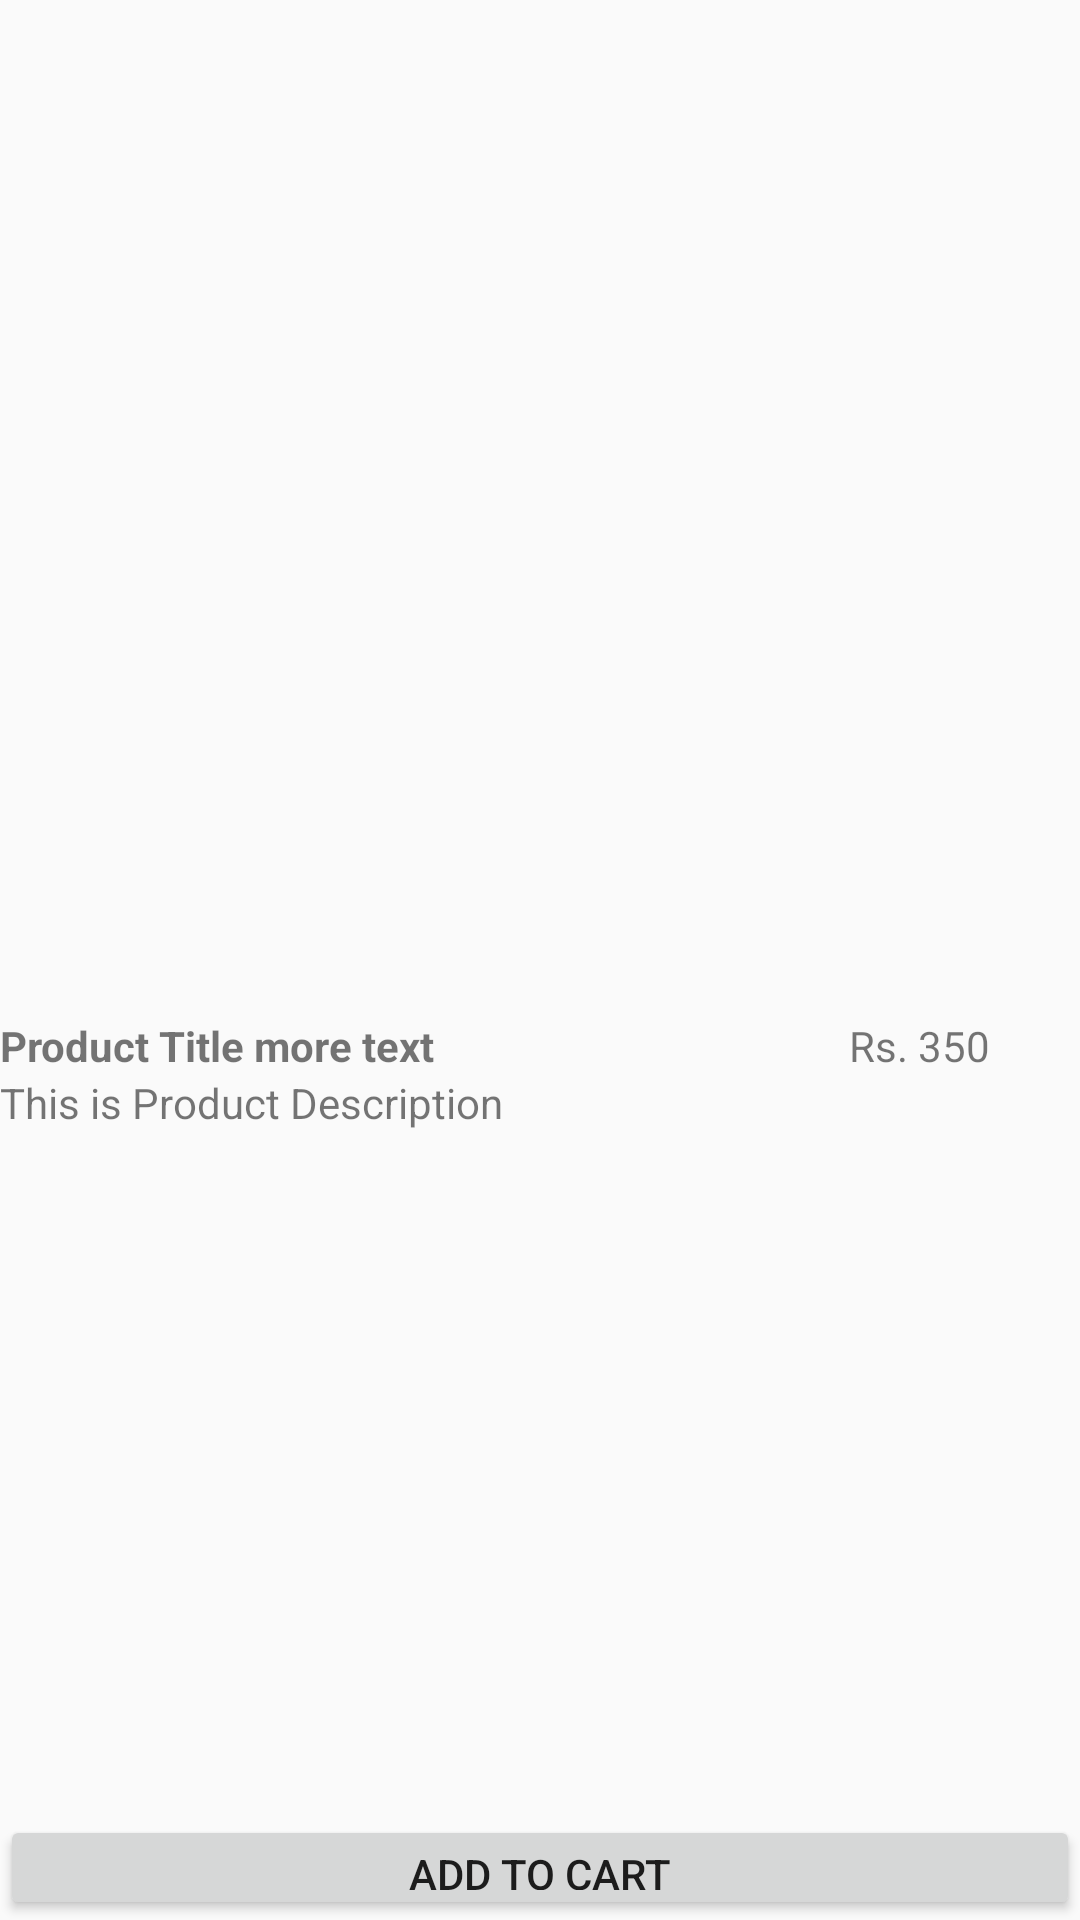

Android layout source for this screen:
<!-- AndroidManifest.xml: application theme AppTheme -->
<!-- res/layout/activity_user_product_buy.xml -->
<?xml version="1.0" encoding="utf-8"?>
<LinearLayout xmlns:android="http://schemas.android.com/apk/res/android"
    xmlns:app="http://schemas.android.com/apk/res-auto"
    xmlns:tools="http://schemas.android.com/tools"
    android:layout_width="match_parent"
    android:layout_height="match_parent"
    android:orientation="vertical"
    android:weightSum="100"
    tools:context="com.inuk.dabz.oms.user_product_buy">



    <ImageView
        android:id="@+id/img_user_product_image"
        android:layout_width="match_parent"
        android:layout_height="wrap_content"
        android:src="@mipmap/ic_dosa"
        android:layout_weight="60"
        />
    <LinearLayout
        android:layout_width="fill_parent"
        android:layout_height="wrap_content"
        android:layout_marginTop="20dp"
        android:orientation="horizontal"
        android:weightSum="1">

        <TextView
            android:id="@+id/tv_user_product_title"
            android:layout_width="match_parent"
            android:layout_height="match_parent"
            android:layout_weight=".35"
            android:gravity="left"
            android:text="Product Title more text"
            android:textStyle="bold" />

        <TextView
            android:id="@+id/tv_user_product_rate"
            android:layout_width="match_parent"
            android:layout_height="match_parent"
            android:layout_weight=".65"
            android:gravity="right"
            android:paddingRight="30dp"
            android:text="Rs. 350" />

    </LinearLayout>
    <LinearLayout
        android:layout_width="match_parent"
        android:layout_height="wrap_content"
        android:layout_weight="40"
        android:orientation="vertical"
        >

        <TextView
            android:id="@+id/tv_user_product_desc"
            android:layout_width="match_parent"
            android:layout_height="fill_parent"
            android:layout_weight="70"
            android:text="This is Product Description " />
        <Button
            android:id="@+id/btn_user_add_to_cart"
            android:layout_width="match_parent"
            android:layout_height="50dp"
            android:layout_weight="30"
            android:text="Add To Cart"
            />
    </LinearLayout>



</LinearLayout>
<!-- resources referenced by this layout -->
<resources>
  <style name="AppTheme" parent="Theme.AppCompat.Light.DarkActionBar">
          
          <item name="colorPrimary">@color/colorPrimary</item>
          <item name="colorPrimaryDark">@color/colorPrimaryDark</item>
          <item name="colorAccent">@color/colorAccent</item>
      </style>
  <color name="colorPrimary">#3F51B5</color>
  <color name="colorPrimaryDark">#303F9F</color>
  <color name="colorAccent">#FF4081</color>
</resources>
